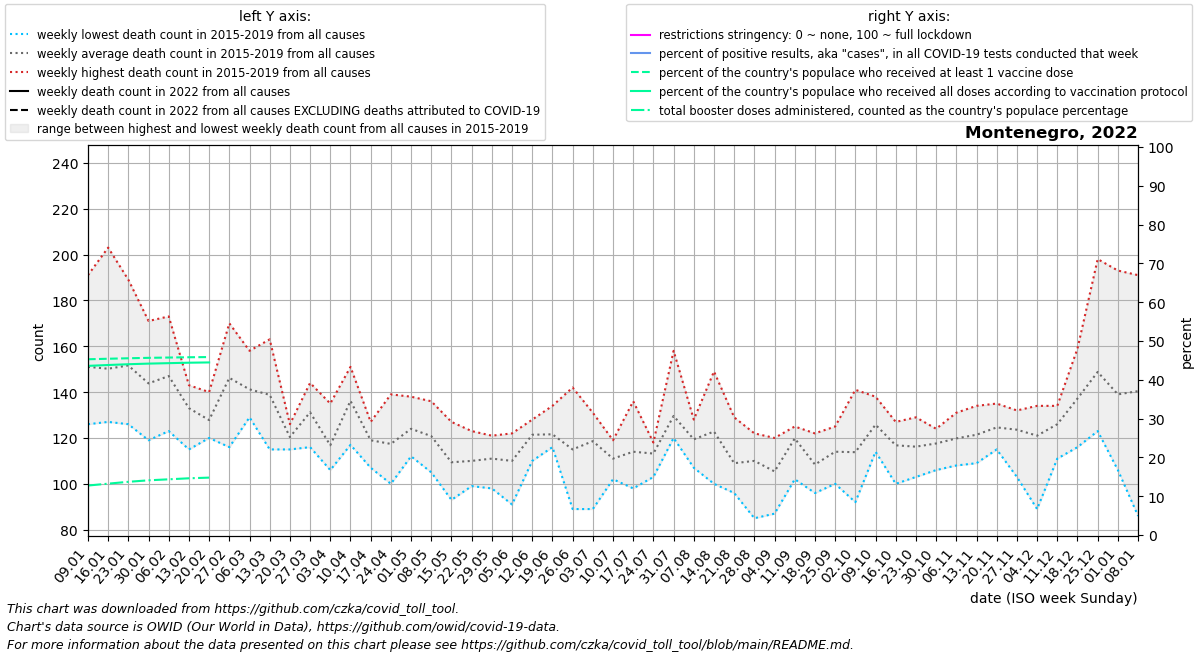

Values plotted in this chart, from the file beside it:
date, location, time_unit, time, deaths_2010_all_ages, deaths_2011_all_ages, deaths_2012_all_ages, deaths_2013_all_ages, deaths_2014_all_ages, deaths_2015_all_ages, deaths_2016_all_ages, deaths_2017_all_ages, deaths_2018_all_ages, deaths_2019_all_ages, deaths_2020_all_ages, deaths_2021_all_ages, deaths_2022_all_ages, new_deaths, new_cases_smoothed, new_tests_smoothed, positive_test_percent, stringency_index, people_vaccinated, people_fully_vaccinated
2022-01-09, Montenegro, weekly, 1, , , , , , 142.0, 126.0, 191.0, 155.0, 141.0, 86.0, 199.0, , 26.0, 14358, , , , 284454, 273758
2022-01-16, Montenegro, weekly, 2, , , , , , 140.0, 129.0, 203.0, 127.0, 152.0, 119.0, 178.0, , 32.0, 15640, , , , 285287, 275143
2022-01-23, Montenegro, weekly, 3, , , , , , 148.0, 126.0, 189.0, 153.0, 142.0, 145.0, 194.0, , 39.0, 10950, , , , 286063, 276415
2022-01-30, Montenegro, weekly, 4, , , , , , 128.0, 155.0, 146.0, 119.0, 171.0, 133.0, 173.0, , 42.0, 7395, , , , 286742, 277413
2022-02-06, Montenegro, weekly, 5, , , , , , 134.0, 123.0, 173.0, 136.0, 169.0, 139.0, 203.0, , 46.0, 4991, , , , 287240, 278146
2022-02-13, Montenegro, weekly, 6, , , , , , 141.0, 124.0, 143.0, 115.0, 142.0, 150.0, 205.0, , 34.0, 3456, , , , 287695, 278876
2022-02-20, Montenegro, weekly, 7, , , , , , 126.0, 122.0, 120.0, 131.0, 140.0, 130.0, 211.0, , 11.0, 1554, , , , 287997, 279308
2022-02-27, Montenegro, weekly, 8, , , , , , 162.0, 116.0, 133.0, 150.0, 170.0, 142.0, 220.0, , , , , , , , 
2022-03-06, Montenegro, weekly, 9, , , , , , 155.0, 130.0, 134.0, 158.0, 129.0, 119.0, 220.0, , , , , , , , 
2022-03-13, Montenegro, weekly, 10, , , , , , 163.0, 123.0, 115.0, 144.0, 149.0, 141.0, 212.0, , , , , , , , 
2022-03-20, Montenegro, weekly, 11, , , , , , 122.0, 118.0, 115.0, 126.0, 121.0, 113.0, 231.0, , , , , , , , 
2022-03-27, Montenegro, weekly, 12, , , , , , 140.0, 144.0, 130.0, 126.0, 116.0, 126.0, 184.0, , , , , , , , 
2022-04-03, Montenegro, weekly, 13, , , , , , 106.0, 115.0, 114.0, 135.0, 114.0, 150.0, 222.0, , , , , , , , 
2022-04-10, Montenegro, weekly, 14, , , , , , 137.0, 136.0, 140.0, 151.0, 117.0, 118.0, 197.0, , , , , , , , 
2022-04-17, Montenegro, weekly, 15, , , , , , 114.0, 107.0, 127.0, 127.0, 120.0, 123.0, 186.0, , , , , , , , 
2022-04-24, Montenegro, weekly, 16, , , , , , 121.0, 111.0, 116.0, 100.0, 139.0, 113.0, 193.0, , , , , , , , 
2022-05-01, Montenegro, weekly, 17, , , , , , 138.0, 112.0, 122.0, 125.0, 123.0, 101.0, 188.0, , , , , , , , 
2022-05-08, Montenegro, weekly, 18, , , , , , 108.0, 125.0, 105.0, 130.0, 136.0, 112.0, 154.0, , , , , , , , 
2022-05-15, Montenegro, weekly, 19, , , , , , 98.0, 119.0, 93.0, 127.0, 110.0, 95.0, 166.0, , , , , , , , 
2022-05-22, Montenegro, weekly, 20, , , , , , 123.0, 99.0, 117.0, 102.0, 109.0, 115.0, 156.0, , , , , , , , 
2022-05-29, Montenegro, weekly, 21, , , , , , 98.0, 110.0, 121.0, 109.0, 117.0, 113.0, 110.0, , , , , , , , 
2022-06-05, Montenegro, weekly, 22, , , , , , 114.0, 112.0, 122.0, 111.0, 91.0, 115.0, 143.0, , , , , , , , 
2022-06-12, Montenegro, weekly, 23, , , , , , 125.0, 128.0, 123.0, 110.0, 121.0, 112.0, 96.0, , , , , , , , 
2022-06-19, Montenegro, weekly, 24, , , , , , 116.0, 121.0, 121.0, 116.0, 134.0, 113.0, 136.0, , , , , , , , 
2022-06-26, Montenegro, weekly, 25, , , , , , 89.0, 142.0, 116.0, 102.0, 126.0, 101.0, 124.0, , , , , , , , 
2022-07-03, Montenegro, weekly, 26, , , , , , 89.0, 120.0, 127.0, 126.0, 131.0, 115.0, 131.0, , , , , , , , 
2022-07-10, Montenegro, weekly, 27, , , , , , 102.0, 109.0, 119.0, 108.0, 117.0, 154.0, 137.0, , , , , , , , 
2022-07-17, Montenegro, weekly, 28, , , , , , 136.0, 98.0, 117.0, 107.0, 112.0, 137.0, 116.0, , , , , , , , 
2022-07-24, Montenegro, weekly, 29, , , , , , 118.0, 116.0, 103.0, 117.0, 112.0, 146.0, 130.0, , , , , , , , 
2022-07-31, Montenegro, weekly, 30, , , , , , 158.0, 123.0, 120.0, 124.0, 123.0, 156.0, 147.0, , , , , , , , 
2022-08-07, Montenegro, weekly, 31, , , , , , 114.0, 128.0, 128.0, 120.0, 107.0, 151.0, 136.0, , , , , , , , 
2022-08-14, Montenegro, weekly, 32, , , , , , 124.0, 100.0, 149.0, 129.0, 112.0, 131.0, 182.0, , , , , , , , 
2022-08-21, Montenegro, weekly, 33, , , , , , 97.0, 104.0, 119.0, 96.0, 129.0, 112.0, 167.0, , , , , , , , 
2022-08-28, Montenegro, weekly, 34, , , , , , 85.0, 119.0, 103.0, 122.0, 121.0, 137.0, 177.0, , , , , , , , 
2022-09-04, Montenegro, weekly, 35, , , , , , 87.0, 109.0, 92.0, 120.0, 119.0, 139.0, 168.0, , , , , , , , 
2022-09-11, Montenegro, weekly, 36, , , , , , 125.0, 124.0, 102.0, 124.0, 124.0, 148.0, 176.0, , , , , , , , 
2022-09-18, Montenegro, weekly, 37, , , , , , 96.0, 105.0, 103.0, 116.0, 122.0, 124.0, 190.0, , , , , , , , 
2022-09-25, Montenegro, weekly, 38, , , , , , 116.0, 117.0, 100.0, 125.0, 112.0, 131.0, 185.0, , , , , , , , 
2022-10-02, Montenegro, weekly, 39, , , , , , 92.0, 131.0, 141.0, 99.0, 106.0, 154.0, 184.0, , , , , , , , 
2022-10-09, Montenegro, weekly, 40, , , , , , 138.0, 123.0, 114.0, 133.0, 121.0, 149.0, 171.0, , , , , , , , 
2022-10-16, Montenegro, weekly, 41, , , , , , 125.0, 109.0, 100.0, 123.0, 127.0, 147.0, 198.0, , , , , , , , 
2022-10-23, Montenegro, weekly, 42, , , , , , 116.0, 129.0, 103.0, 114.0, 119.0, 159.0, 166.0, , , , , , , , 
2022-10-30, Montenegro, weekly, 43, , , , , , 117.0, 121.0, 120.0, 124.0, 106.0, 183.0, 189.0, , , , , , , , 
2022-11-06, Montenegro, weekly, 44, , , , , , 131.0, 130.0, 108.0, 117.0, 113.0, 176.0, , , , , , , , , 
2022-11-13, Montenegro, weekly, 45, , , , , , 121.0, 123.0, 109.0, 120.0, 134.0, 174.0, , , , , , , , , 
2022-11-20, Montenegro, weekly, 46, , , , , , 135.0, 123.0, 115.0, 125.0, 125.0, 164.0, , , , , , , , , 
2022-11-27, Montenegro, weekly, 47, , , , , , 130.0, 103.0, 125.0, 132.0, 128.0, 200.0, , , , , , , , , 
2022-12-04, Montenegro, weekly, 48, , , , , , 89.0, 126.0, 124.0, 134.0, 132.0, 169.0, , , , , , , , , 
2022-12-11, Montenegro, weekly, 49, , , , , , 124.0, 111.0, 133.0, 128.0, 134.0, 167.0, , , , , , , , , 
2022-12-18, Montenegro, weekly, 50, , , , , , 122.0, 159.0, 142.0, 116.0, 147.0, 163.0, , , , , , , , , 
2022-12-25, Montenegro, weekly, 51, , , , , , 123.0, 198.0, 133.0, 149.0, 141.0, 196.0, , , , , , , , , 
2023-01-01, Montenegro, weekly, 52, , , , , , 129.0, 193.0, 121.0, 146.0, 106.0, 192.0, , , , , , , , , 
2023-01-08, Montenegro, weekly, 1, , , , , 142.0, 127.5, 191.0, 155.0, 141.0, 86.0, 240.0, , , , , , , , , 
